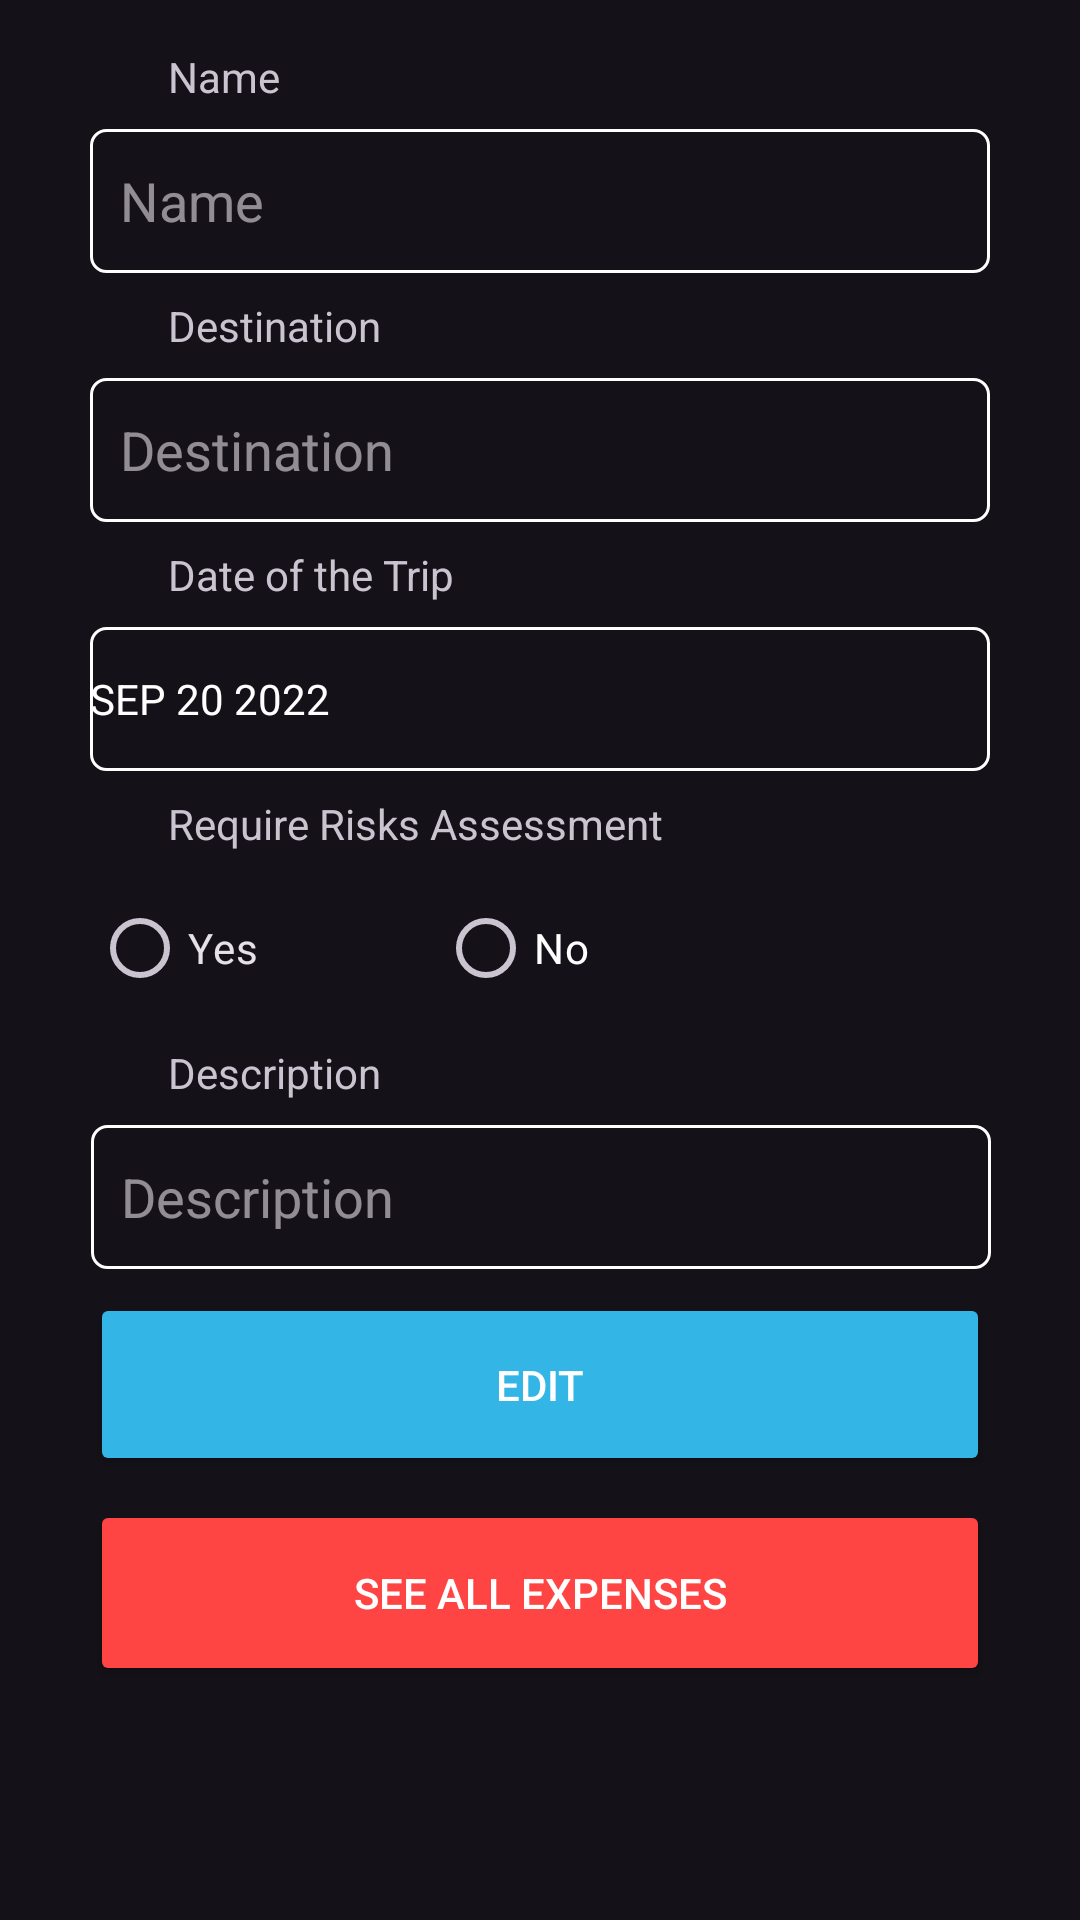

Reconstruct the res/layout file that produces this screen, plus the resources it refers to.
<!-- AndroidManifest.xml: application theme Theme.Material3.Dark -->
<!-- res/layout/activity_detail.xml -->
<?xml version="1.0" encoding="utf-8"?>
<androidx.constraintlayout.widget.ConstraintLayout xmlns:android="http://schemas.android.com/apk/res/android"
    xmlns:app="http://schemas.android.com/apk/res-auto"
    xmlns:tools="http://schemas.android.com/tools"
    android:layout_width="match_parent"
    android:layout_height="match_parent"
    tools:context=".AddActivity">

    <TextView
        android:id="@+id/name_label"
        android:layout_width="wrap_content"
        android:layout_height="wrap_content"
        android:layout_marginStart="56dp"
        android:layout_marginTop="16dp"
        android:text="@string/name_text"
        app:layout_constraintStart_toStartOf="parent"
        app:layout_constraintTop_toTopOf="parent" />

    <EditText
        android:id="@+id/name_input_detail"
        android:layout_width="300dp"
        android:layout_height="wrap_content"
        android:layout_marginTop="8dp"
        android:background="@drawable/textplain_border"
        android:ems="10"
        android:hint="@string/name_text"
        android:importantForAutofill="no"
        android:minHeight="48dp"
        android:padding="10dp"
        android:focusable="false"
        android:inputType="none"
        android:textIsSelectable="true"
        app:layout_constraintEnd_toEndOf="parent"
        app:layout_constraintStart_toStartOf="parent"
        app:layout_constraintTop_toBottomOf="@+id/name_label"
        tools:ignore="LabelFor" />

    <TextView
        android:id="@+id/destination_label"
        android:layout_width="wrap_content"
        android:layout_height="wrap_content"
        android:layout_marginStart="56dp"
        android:layout_marginTop="8dp"
        android:editable="false"
        android:text="@string/destination_text"
        app:layout_constraintStart_toStartOf="parent"
        app:layout_constraintTop_toBottomOf="@+id/name_input_detail" />

    <EditText
        android:id="@+id/destination_input_detail"
        android:layout_width="300dp"
        android:layout_height="wrap_content"
        android:layout_marginTop="8dp"
        android:autofillHints="Trip Name"
        android:background="@drawable/textplain_border"
        android:ems="10"
        android:hint="@string/destination_text"
        android:focusable="false"
        android:inputType="none"
        android:textIsSelectable="true"
        android:minHeight="48dp"
        android:padding="10dp"
        app:layout_constraintEnd_toEndOf="parent"
        app:layout_constraintStart_toStartOf="parent"
        app:layout_constraintTop_toBottomOf="@+id/destination_label"
        tools:ignore="LabelFor,DuplicateSpeakableTextCheck" />

    <TextView
        android:id="@+id/date_trip_label"
        android:layout_width="wrap_content"
        android:layout_height="wrap_content"
        android:layout_marginStart="56dp"
        android:layout_marginTop="8dp"
        android:text="@string/date_of_the_trip_text"
        app:layout_constraintStart_toStartOf="parent"
        app:layout_constraintTop_toBottomOf="@+id/destination_input_detail" />

    <Button
        android:id="@+id/date_picker_detail"
        style="?android:spinnerStyle"
        android:layout_width="300dp"
        android:layout_height="48dp"
        android:layout_marginTop="8dp"
        android:background="@drawable/textplain_border"
        android:clickable="false"
        android:text="@string/date_example"
        android:textColor="@color/white"
        app:layout_constraintEnd_toEndOf="parent"
        app:layout_constraintStart_toStartOf="parent"
        app:layout_constraintTop_toBottomOf="@+id/date_trip_label" />

    <TextView
        android:id="@+id/require_assessment_label"
        android:layout_width="wrap_content"
        android:layout_height="wrap_content"
        android:layout_marginStart="56dp"
        android:layout_marginTop="8dp"
        android:text="@string/require_risks_assessment_text"
        app:layout_constraintStart_toStartOf="parent"
        app:layout_constraintTop_toBottomOf="@+id/date_picker_detail" />

    <RadioGroup
        android:id="@+id/require_assessment_input_detail"
        android:layout_width="299dp"
        android:layout_height="48dp"
        android:layout_marginTop="8dp"
        android:orientation="horizontal"
        app:layout_constraintEnd_toEndOf="parent"
        app:layout_constraintStart_toStartOf="parent"
        app:layout_constraintTop_toBottomOf="@+id/require_assessment_label">

        <RadioButton
            android:id="@+id/Risks_detail"
            android:layout_width="wrap_content"
            android:layout_height="wrap_content"
            android:buttonTint="#03A9F4"
            android:clickable="false"
            android:text="@string/yes" />

        <RadioButton
            android:id="@+id/NoRisks_detail"
            android:layout_width="wrap_content"
            android:layout_height="wrap_content"
            android:layout_marginStart="60dp"
            android:buttonTint="#03A9F4"
            android:clickable="false"
            android:text="@string/no"
            android:textColor="@color/white"
            app:layout_constraintStart_toStartOf="@+id/Risks" />

    </RadioGroup>

    <TextView
        android:id="@+id/description_label"
        android:layout_width="wrap_content"
        android:layout_height="wrap_content"
        android:layout_marginStart="56dp"
        android:layout_marginTop="8dp"
        android:text="@string/description"
        app:layout_constraintStart_toStartOf="parent"
        app:layout_constraintTop_toBottomOf="@+id/require_assessment_input_detail" />

    <EditText
        android:id="@+id/description_input_detail"
        android:layout_width="300dp"
        android:layout_height="wrap_content"
        android:layout_marginTop="8dp"
        android:autofillHints=""
        android:background="@drawable/textplain_border"
        android:ems="10"
        android:focusable="false"
        android:hint="@string/description"
        android:inputType="none"
        android:minHeight="48dp"
        android:padding="10dp"
        android:textIsSelectable="true"
        app:layout_constraintEnd_toEndOf="parent"
        app:layout_constraintHorizontal_bias="0.504"
        app:layout_constraintStart_toStartOf="parent"
        app:layout_constraintTop_toBottomOf="@+id/description_label"
        tools:ignore="DuplicateSpeakableTextCheck" />

    <Button
        android:id="@+id/edit_btn"
        android:layout_width="300dp"
        android:layout_height="61dp"
        android:layout_marginTop="8dp"
        android:backgroundTint="@android:color/holo_blue_light"
        android:text="@string/edit"
        android:textColor="@color/white"
        app:layout_constraintEnd_toEndOf="parent"
        app:layout_constraintStart_toStartOf="parent"
        app:layout_constraintTop_toBottomOf="@+id/description_input_detail" />

    <Button
        android:id="@+id/see_all_expenses_btn"
        android:layout_width="300dp"
        android:layout_height="62dp"
        android:layout_marginTop="8dp"
        android:backgroundTint="@android:color/holo_red_light"
        android:text="@string/see_all_expenses"
        android:textColor="@color/white"
        app:layout_constraintEnd_toEndOf="parent"
        app:layout_constraintStart_toStartOf="parent"
        app:layout_constraintTop_toBottomOf="@+id/edit_btn" />


</androidx.constraintlayout.widget.ConstraintLayout>
<!-- resources referenced by this layout -->
<resources>
  <!-- drawable textplain_border (drawable) -->
  <?xml version="1.0" encoding="utf-8"?>
  <shape xmlns:android="http://schemas.android.com/apk/res/android"
      android:shape="rectangle">
      <stroke
          android:color="@color/white"
          android:width="1dp" />
      <corners
          android:radius="5dp"/>
  </shape>
  <string name="date_example">SEP 20 2022</string>
  <string name="date_of_the_trip_text">Date of the Trip</string>
  <string name="description">Description</string>
  <string name="destination_text">Destination</string>
  <string name="edit">Edit</string>
  <string name="name_text">Name</string>
  <string name="no">No</string>
  <string name="require_risks_assessment_text">Require Risks Assessment</string>
  <string name="see_all_expenses">See all Expenses</string>
  <string name="yes">Yes</string>
  <!-- not gathered from this repository: default colours our renderer supplied (Android Studio template values) -->
  <color name="white">#FFFFFFFF</color>
</resources>
